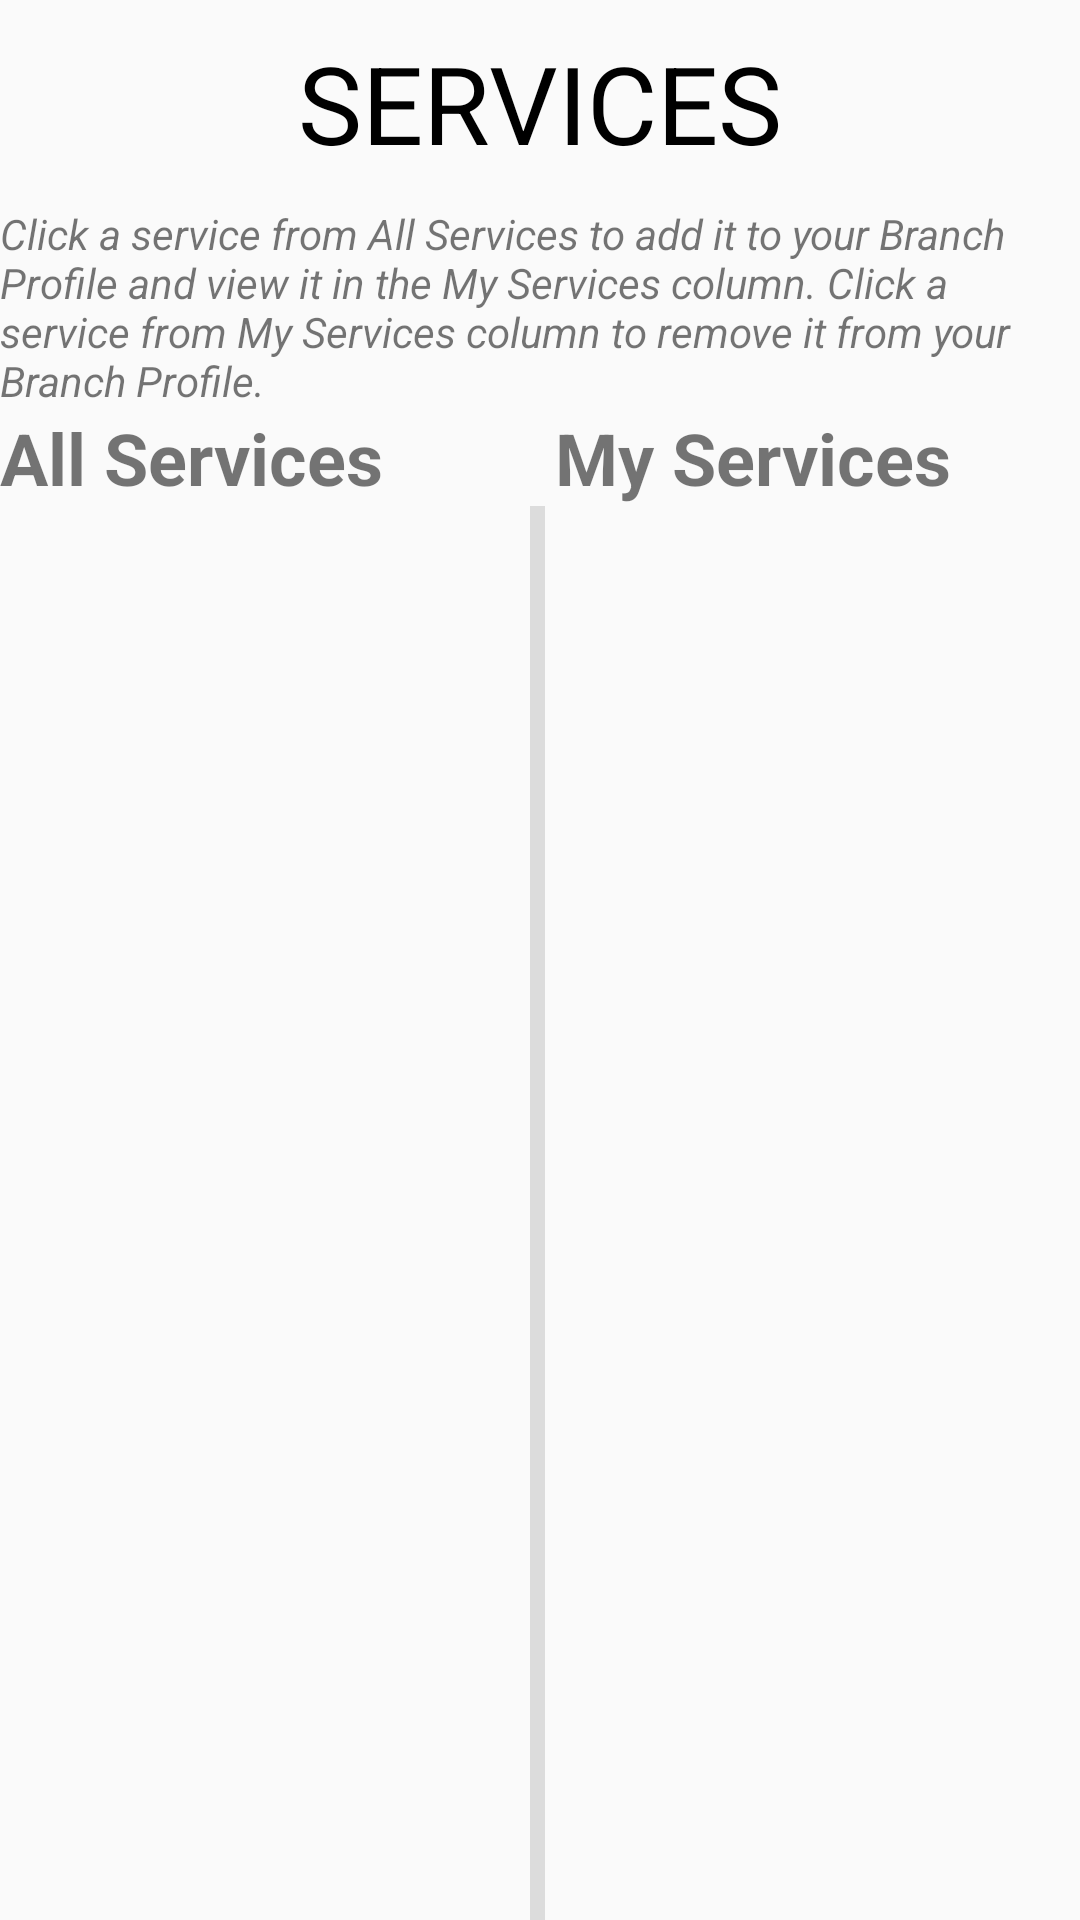

Write the Android layout XML for this screen, with the resource values it uses.
<!-- AndroidManifest.xml: application theme AppTheme -->
<!-- res/layout/fragment_employee_service_list.xml -->
<?xml version="1.0" encoding="utf-8"?>
<FrameLayout xmlns:android="http://schemas.android.com/apk/res/android"
    xmlns:app="http://schemas.android.com/apk/res-auto"
    xmlns:tools="http://schemas.android.com/tools"
    android:layout_width="match_parent"
    android:layout_height="match_parent"
    android:layout_marginStart="5dp"
    android:layout_marginLeft="5dp"
    tools:context=".Service.EmployeeServiceListFragment">

    
    <LinearLayout
        android:layout_width="match_parent"
        android:layout_height="match_parent"
        android:orientation="vertical">

        <TextView
            android:id="@+id/servicesTitleTextView"
            android:layout_width="wrap_content"
            android:layout_height="wrap_content"
            android:layout_gravity="center_horizontal"
            android:padding="10sp"
            android:text="@string/services"
            android:textColor="@android:color/black"
            android:textSize="36sp" />

        <TextView
            android:id="@+id/textView7"
            android:layout_width="match_parent"
            android:layout_height="wrap_content"
            android:text="Click a service from All Services to add it to your Branch Profile and view it in the My Services column. Click a service from My Services column to remove it from your Branch Profile."
            android:textStyle="italic" />

        <LinearLayout
            android:layout_width="match_parent"
            android:layout_height="wrap_content"
            android:orientation="horizontal">

            <TextView
                android:id="@+id/allServicesTextView"
                android:layout_width="match_parent"
                android:layout_height="wrap_content"
                android:layout_weight="1"
                android:text="All Services"
                android:textSize="24sp"
                android:textStyle="bold" />

            <TextView
                android:id="@+id/textView12"
                android:layout_width="match_parent"
                android:layout_height="wrap_content"
                android:layout_marginStart="5dp"
                android:layout_marginLeft="5dp"
                android:layout_weight="1"
                android:text="My Services"
                android:textSize="24sp"
                android:textStyle="bold" />
        </LinearLayout>

        <LinearLayout
            android:layout_width="match_parent"
            android:layout_height="wrap_content"
            android:layout_weight="1"
            android:orientation="horizontal">

            <androidx.recyclerview.widget.RecyclerView
                android:id="@+id/allServicesRecyclerView"
                android:layout_width="match_parent"
                android:layout_height="match_parent"
                android:layout_weight="3">

            </androidx.recyclerview.widget.RecyclerView>

            <View
                android:id="@+id/divider"
                android:layout_width="5dp"
                android:layout_height="match_parent"
                android:layout_marginEnd="2dp"
                android:layout_marginRight="2dp"
                android:background="?android:attr/listDivider" />

            <androidx.recyclerview.widget.RecyclerView
                android:id="@+id/myServicesRecyclerView"
                android:layout_width="match_parent"
                android:layout_height="match_parent"
                android:layout_weight="3">

            </androidx.recyclerview.widget.RecyclerView>
        </LinearLayout>

        <LinearLayout
            android:id="@+id/serviceActionBar"
            android:layout_width="match_parent"
            android:layout_height="wrap_content"
            android:layout_gravity="bottom"
            android:gravity="bottom"
            android:orientation="horizontal" />
    </LinearLayout>

</FrameLayout>
<!-- resources referenced by this layout -->
<resources>
  <string name="services">SERVICES</string>
  <style name="AppTheme" parent="Theme.AppCompat.Light.NoActionBar">
          
          <item name="colorPrimary">@color/colorPrimary</item>
          <item name="colorPrimaryDark">@color/colorPrimaryDark</item>
          <item name="colorAccent">@color/colorAccent</item>
          <item name="colorButtonNormal">#90ba7f</item>
      </style>
  <color name="colorPrimary">#6200EE</color>
  <color name="colorPrimaryDark">#3700B3</color>
  <color name="colorAccent">#7FAF6B</color>
</resources>
